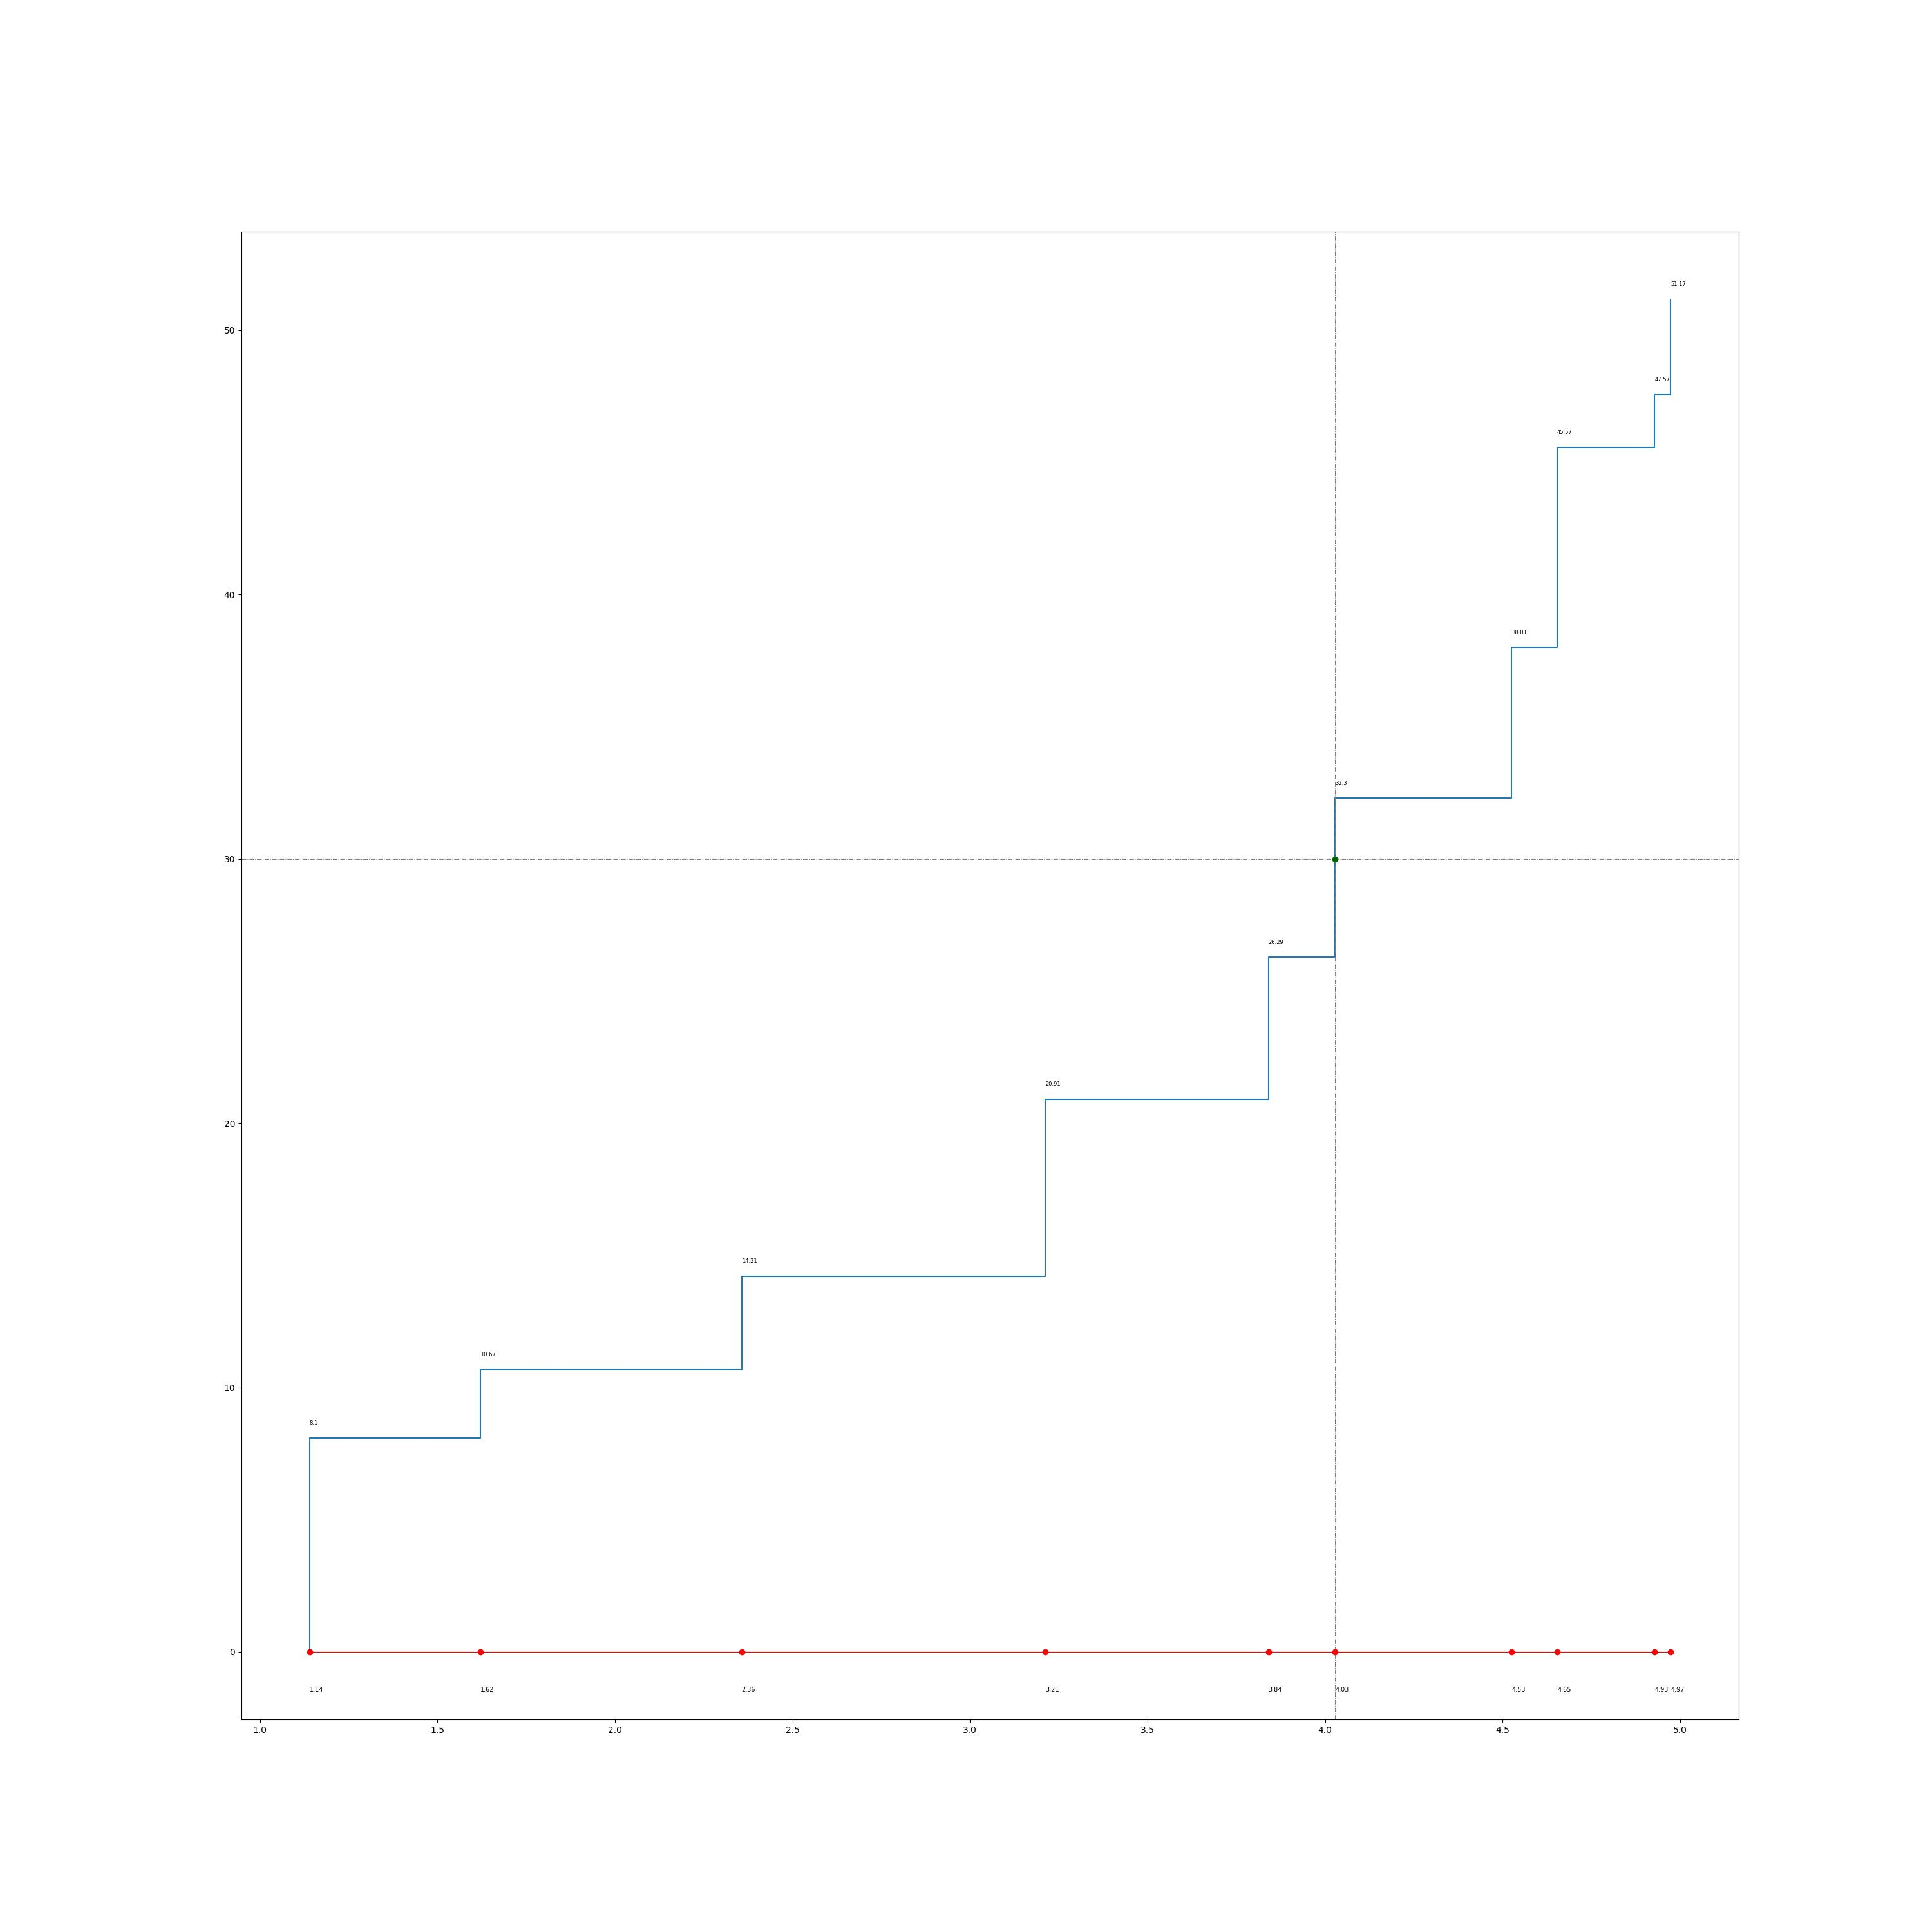

Source code (Python):
import random

import numpy as np
import matplotlib.pyplot as plt

def randAtoB(x, a, b):
    return x * (b-a) + a

def main():
    n = 10
    b = 30
    k = 13
    indexes = list(range(1, n + 1))
    bi = [randAtoB(random.random(), 2, 10) for _ in indexes]
    ci = [3 + 2 * np.sin(k * i) for i in indexes]
    valuesB = []

    _sorted_indexes = sorted(indexes, key=lambda x: ci[x - 1])

    # sum(xi)
    S = 0
    #
    B = 0
    B1 = 0
    #
    bcX = []
    bcY = []
    _lambda = None
    _notFind = True
    for index in _sorted_indexes:
        i = index - 1
        bcX.append(ci[i])
        bcY.append(B)
        if _notFind:
            _lambda = ci[i]
            if B + bi[i] <= b:
                B1 += bi[i]
                S += bi[i] * ci[i]
            else:
                B1 += (b - B)
                S += (b - B) * ci[i]
                _notFind = False
        B += bi[i]
        valuesB.append(round(B,2))
        bcX.append(ci[i])
        bcY.append(B)

    print(np.round(bi,2))
    print(np.round(ci,2))
    print(np.round([ci[index - 1] for index in _sorted_indexes],2))
    print(np.round([bi[index - 1] for index in _sorted_indexes],2))
    print(np.round(_lambda,2))
    print(np.round(B1,2))
    print(np.round(S,2))

    noll = [0] * n
    plt.subplots(figsize=(30, 30))

    plt.plot(bcX, bcY)
    plt.axhline(b, linewidth=0.8, color="gray", linestyle="-.")
    plt.axvline(_lambda, linewidth=0.8, color="gray", linestyle="-.")
    plt.plot(_lambda, b, 'o', color="darkgreen")
    plt.plot([ci[index - 1] for index in _sorted_indexes], noll, linewidth=0.8, color="red")
    plt.plot([ci[index - 1] for index in _sorted_indexes], noll, 'o', color="red")

    for i, (x,y) in enumerate(zip(bcX[1::2], bcY[1::2])):
        plt.text(x,y+0.5, str(valuesB[i]), fontsize=6)

    for x in [ci[index - 1] for index in _sorted_indexes]:
        plt.text(x, -1.5, str(round(x, 2)), fontsize=7)

    plt.savefig("lab1.jpg")
    plt.show()


if __name__ == "__main__":
    main()
